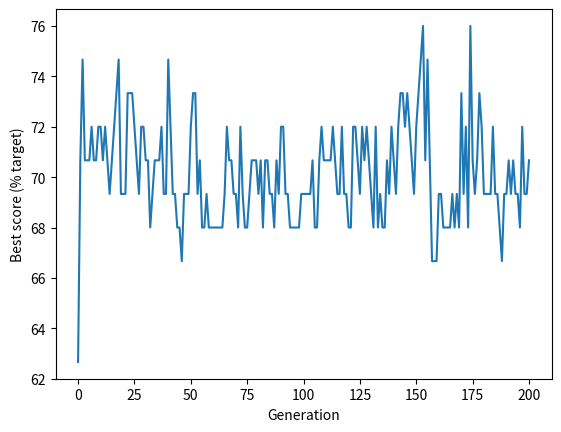

Write Python code to recreate this figure.
import numpy as np
import random
import matplotlib.pyplot as plt

def create_reference_solution(chromosome_length):
    number_of_ones = int(chromosome_length / 2)
    # Build an array with an equal mix of zero and ones
    reference = np.zeros(chromosome_length)
    reference[0: number_of_ones] = 1

    # Shuffle the array to mix the zeros and ones
    np.random.shuffle(reference)
    return reference

def create_starting_population(individuals, chromosome_length):
    # Set up an initial array of all zeros
    population = np.zeros((individuals, chromosome_length))
    # Loop through each row (individual)
    for i in range(individuals):
        # Choose a random number of ones to create
        ones = random.randint(0, chromosome_length)
        # Change the required number of zeros to ones
        population[i, 0:ones] = 1
        np.random.shuffle(population[i])

    return population

def calculate_fitness(reference, population):
    # Create an array of True/False compared to reference
    identical_to_reference = population == reference
    # Sum number of genes that are identical to the reference
    fitness_scores = identical_to_reference.sum(axis=1)

    return fitness_scores

def select_individual_by_tournament(population, scores):
    # Get population size
    population_size = len(scores)

    # Pick individuals for tournament
    fighter_1 = random.randint(0, population_size-1)
    fighter_2 = random.randint(0, population_size-1)

    # Get fitness score for each
    fighter_1_fitness = scores[fighter_1]
    fighter_2_fitness = scores[fighter_2]

    # Get fitness score for each
    fighter_1_fitness = scores[fighter_1]
    fighter_2_fitness = scores[fighter_2]

    # Identify individual with highest fitness
    # Fighter 1 will win if score are equal
    if fighter_1_fitness >= fighter_2_fitness:
        winner = fighter_1
        fighter = fighter_1
    else:
        winner = fighter_2
        fighter = fighter_2

    # Return the chromosome of the winner
    return population[winner, :], fighter

def remove_winner(population, scores, winner):
    new_population=np.delete(population,winner,0)
    new_scores = np.delete(scores,winner)
    return new_population,new_scores


def breed_by_crossover(parent_1, parent_2):
    # Get length of chromosome
    chromosome_length = len(parent_1)

    # Pick crossover point, avoding ends of chromsome
    crossover_point = random.randint(1, chromosome_length - 1)

    # Create children. np.hstack joins two arrays
    child_1 = np.hstack((parent_1[0:crossover_point],
                         parent_2[crossover_point:]))
    child_2 = np.hstack((parent_2[0:crossover_point],
                         parent_1[crossover_point:]))

    # Return children
    return child_1, child_2


def randomly_mutate_population(population, mutation_probability):
    # Apply random mutation
    random_mutation_array = np.random.random(
        size=(population.shape))
    random_mutation_boolean = \
        random_mutation_array <= mutation_probability
    population[random_mutation_boolean] = \
        np.logical_not(population[random_mutation_boolean])

    # Return mutation population
    return population


if __name__ == '__main__':
    chromosome_length = 75
    population_size = 1000
    maximum_generation = 200
    best_score_progress = []  # Tracks progress

    # Create reference solution
    # (this is used just to illustrate GAs)
    reference = create_reference_solution(chromosome_length)

    # Create starting population
    population = create_starting_population(population_size, chromosome_length)

    # Display best score in starting population
    scores = calculate_fitness(reference, population)
    best_score = np.max(scores) / chromosome_length * 100
    print('Starting best score, percent target: %.1f' % best_score)

    # Add starting best score to progress tracker
    best_score_progress.append(best_score)

    # Now we'll go through the generations of genetic algorithm
    for generation in range(maximum_generation):
        # Create an empty list for new population
        new_population = []

        # Create new popualtion generating two children at a time
        for i in range(int(population_size / 2)):
            parent_1, index= select_individual_by_tournament(population, scores)
            population, scores = remove_winner(population,scores,index)
            parent_2, index = select_individual_by_tournament(population, scores)
            population, scores = remove_winner(population, scores, index)
            child_1, child_2 = breed_by_crossover(parent_1, parent_2)
            new_population.append(child_1)
            new_population.append(child_2)

        # Replace the old population with the new one
        population = np.array(new_population)

        # Apply mutation
        mutation_rate = 0.002
        population = randomly_mutate_population(population, mutation_rate)

        # Score best solution, and add to tracker
        scores = calculate_fitness(reference, population)
        best_score = np.max(scores) / chromosome_length * 100
        best_score_progress.append(best_score)

    # GA has completed required generation
    print('End best score, percent target: %.1f' % best_score)

    # Plot progress
    #% matplotlib
    #inline
    plt.plot(best_score_progress)
    plt.xlabel('Generation')
    plt.ylabel('Best score (% target)')
    plt.show()